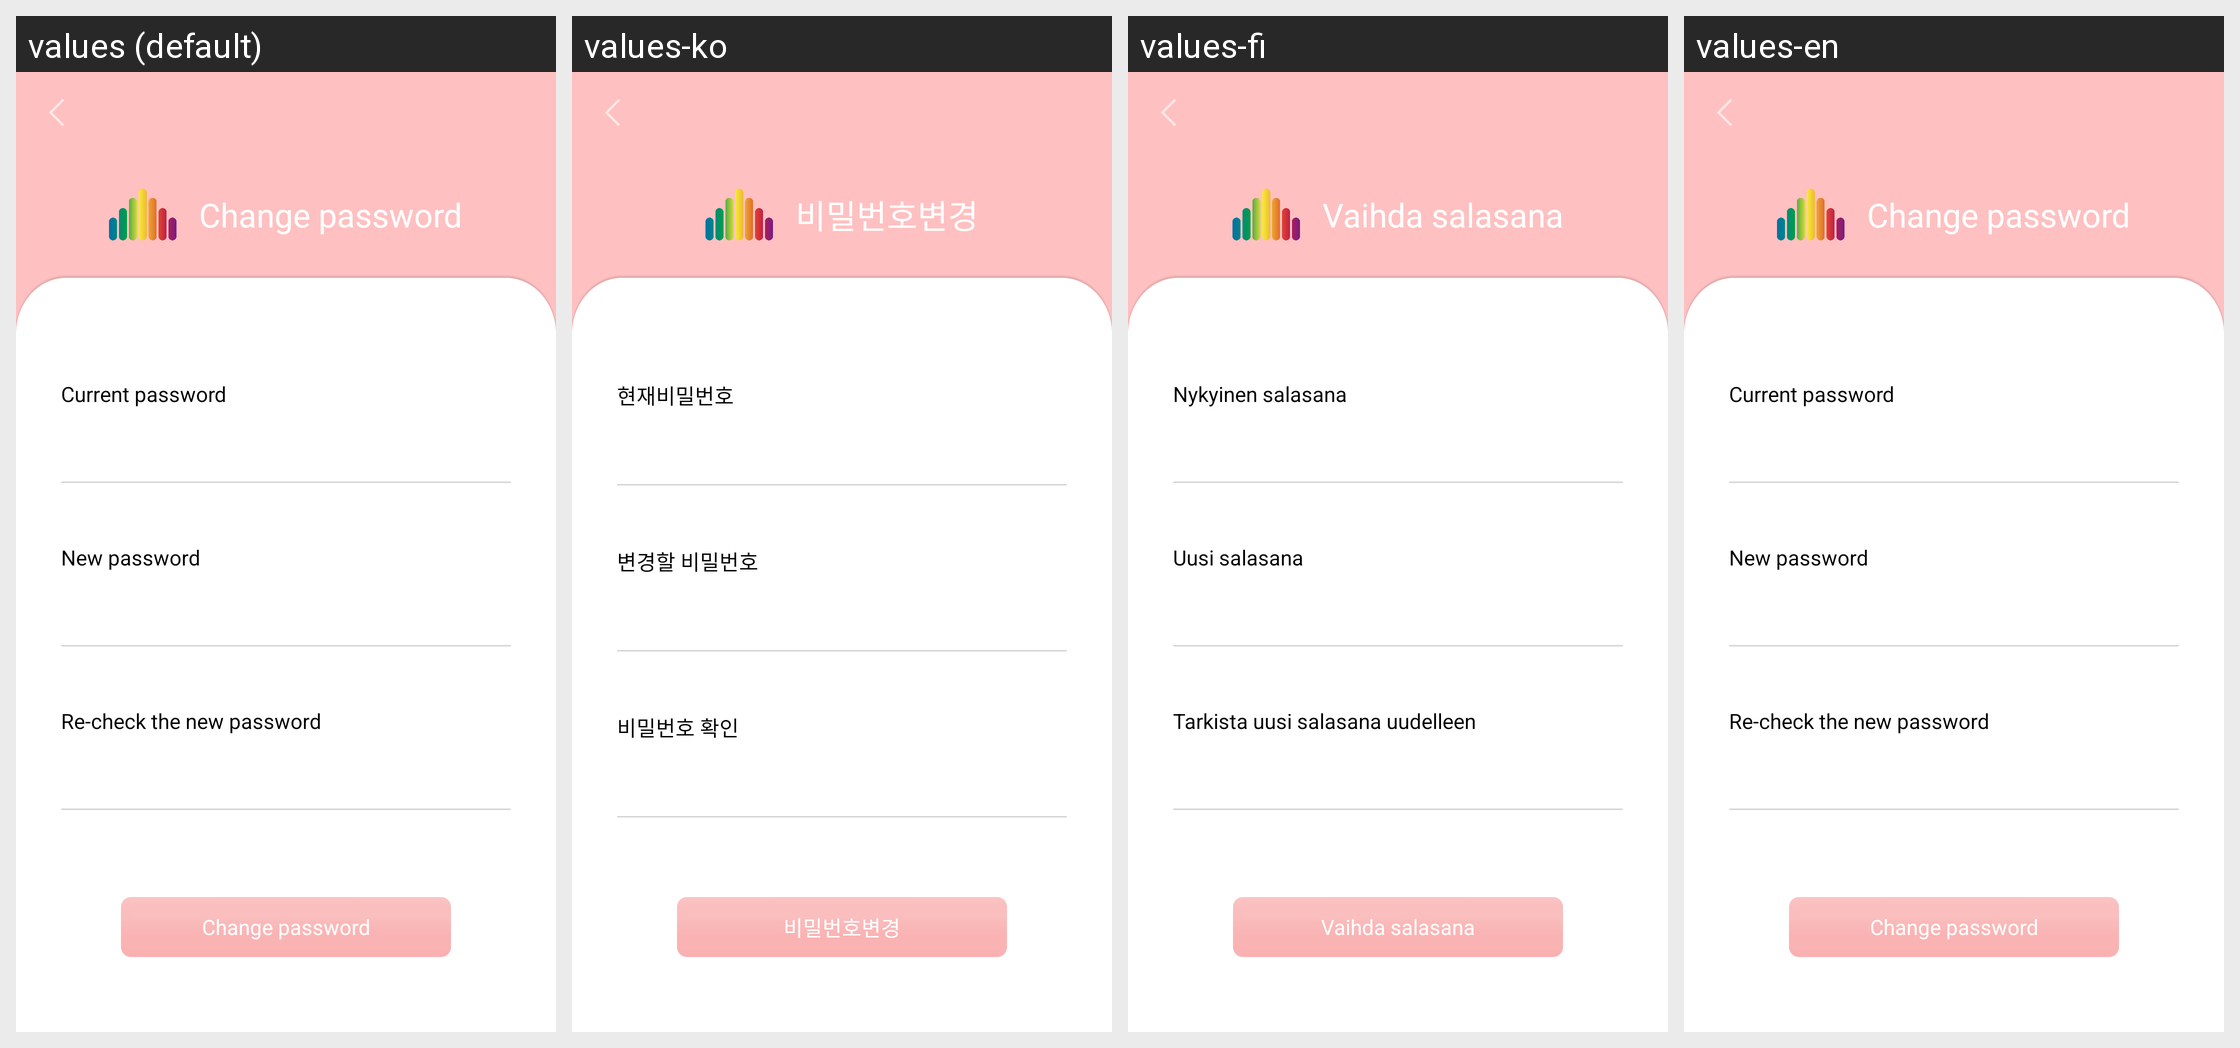

Strings drawn on this Android screen and how each of the app's shown locales translates them:
Android screen res/layout/auth_change_password.xml rendered under 4 locales, left to right: values (default), values-ko, values-fi, values-en. Device: Nexus 5 (rendered at 1080×1920; each locale shown at half size, 540×960, under a caption strip naming it); theme AppTheme.
Other locales in the repository, not shown: values-zh.
Strings drawn on this screen, with the default value and each locale's value (text and hints the layout hard-codes, and strings that could not be matched under every locale, appear in the picture but are not listed):

change_password
  values: Change password
  values-ko: 비밀번호변경
  values-fi: Vaihda salasana
  values-en: Change password

current_password
  values: Current password
  values-ko: 현재비밀번호
  values-fi: Nykyinen salasana
  values-en: Current password

new_password
  values: New password
  values-ko: 변경할 비밀번호
  values-fi: Uusi salasana
  values-en: New password

new_password_confirm
  values: Re-check the new password
  values-ko: 비밀번호 확인
  values-fi: Tarkista uusi salasana uudelleen
  values-en: Re-check the new password
